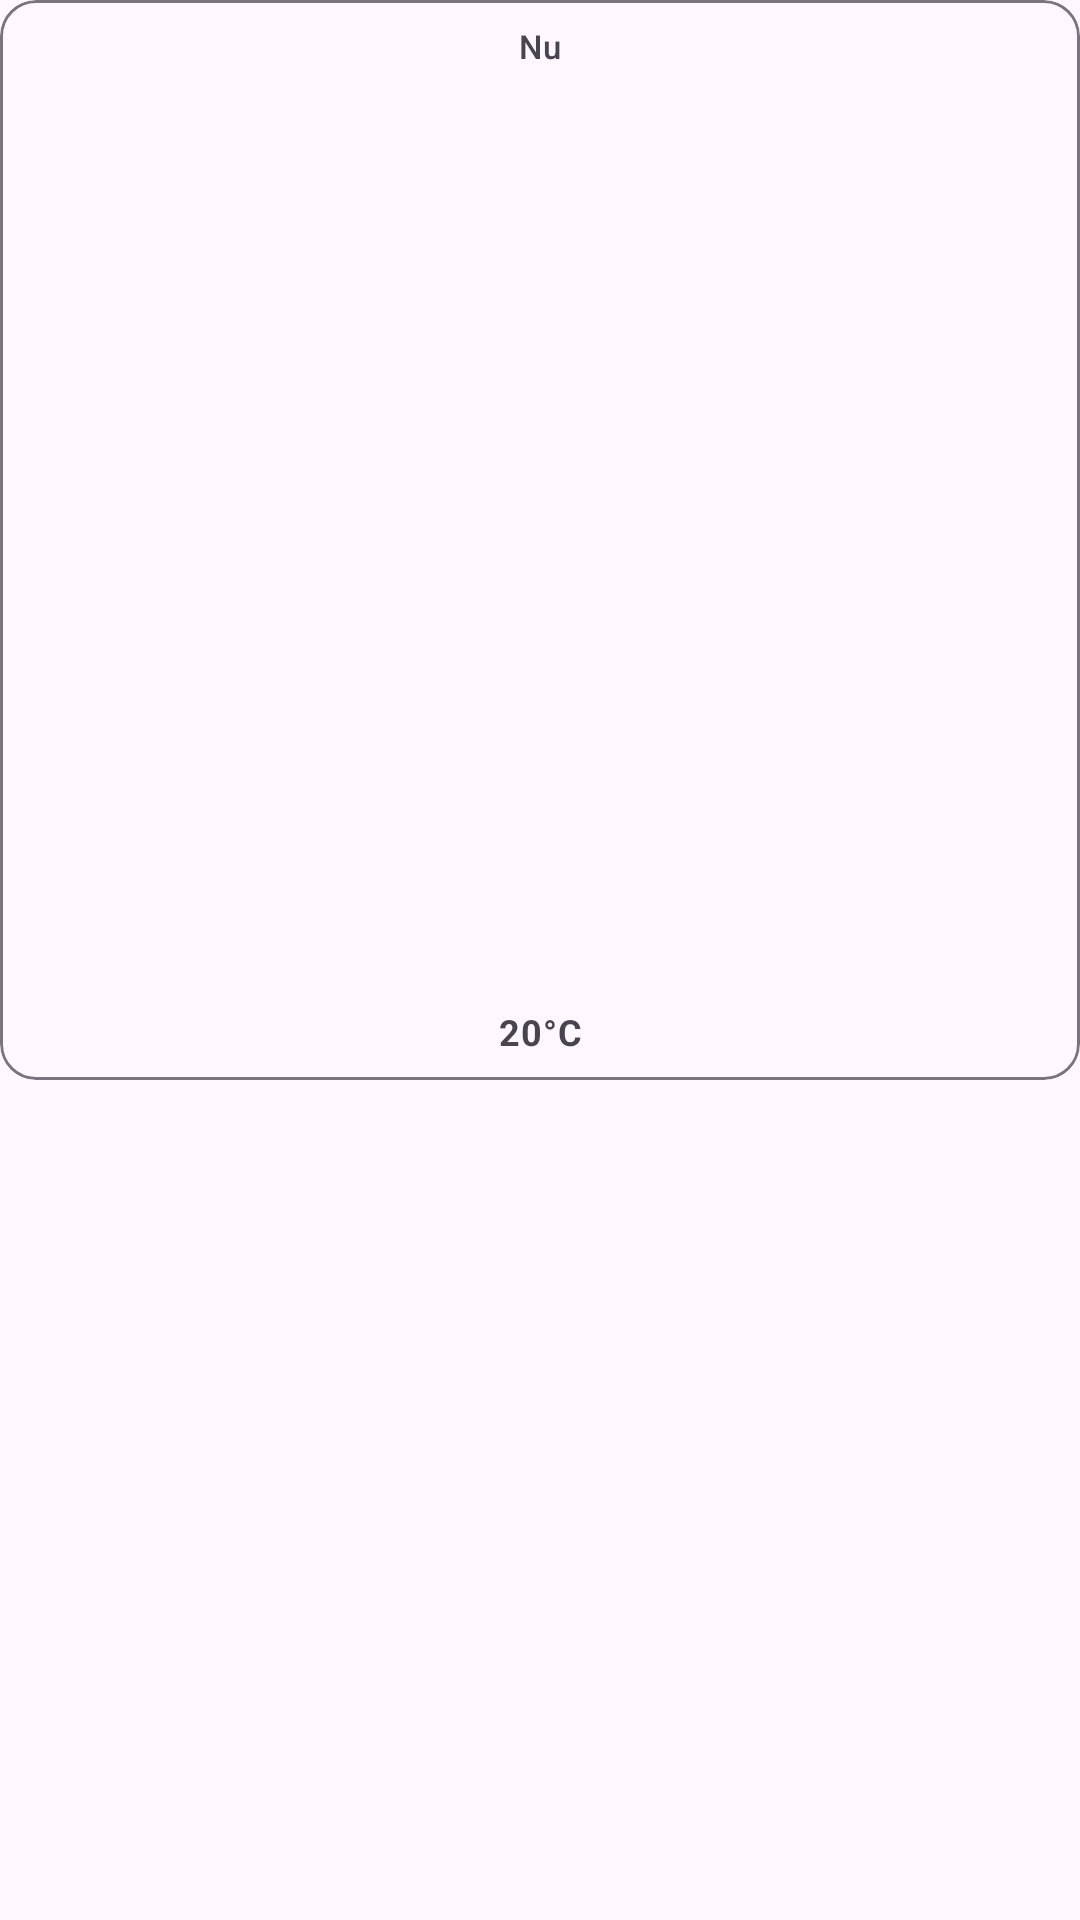

The Android layout XML behind this screen, and the referenced resources:
<!-- AndroidManifest.xml: application theme MyTheme.DayNight -->
<!-- res/layout/weather_item.xml -->
<?xml version="1.0" encoding="utf-8"?>
<androidx.constraintlayout.widget.ConstraintLayout xmlns:android="http://schemas.android.com/apk/res/android"
    xmlns:app="http://schemas.android.com/apk/res-auto"
    xmlns:tools="http://schemas.android.com/tools"
    android:layout_width="match_parent"
    android:layout_height="match_parent">

    <com.google.android.material.card.MaterialCardView
        android:id="@+id/card"
        android:layout_width="0dp"
        android:layout_height="0dp"
        android:foreground="?selectableItemBackground"
        app:layout_constraintDimensionRatio="1:1"
        app:layout_constraintEnd_toEndOf="parent"
        app:layout_constraintStart_toStartOf="parent"
        app:layout_constraintTop_toTopOf="parent"
        app:strokeColor="?colorOutline"
        app:strokeWidth="1dp">

        <androidx.constraintlayout.widget.ConstraintLayout
            android:layout_width="match_parent"
            android:layout_height="match_parent"
            android:padding="8dp">

            <TextView
                android:id="@+id/overline"
                style="@style/TextAppearance.MyTheme.LabelSmall"
                android:layout_width="0dp"
                android:layout_height="wrap_content"
                android:gravity="center"
                android:text="Nu"
                android:textAlignment="center"
                app:layout_constraintBottom_toTopOf="@+id/icon"
                app:layout_constraintEnd_toEndOf="parent"
                app:layout_constraintHorizontal_bias="0.5"
                app:layout_constraintStart_toStartOf="parent"
                app:layout_constraintTop_toTopOf="parent"
                app:layout_constraintVertical_chainStyle="spread_inside" />

            <ImageView
                android:id="@+id/icon"
                android:layout_width="40dp"
                android:layout_height="40dp"
                app:layout_constraintBottom_toTopOf="@+id/underline"
                app:layout_constraintEnd_toEndOf="parent"
                app:layout_constraintHorizontal_bias="0.5"
                app:layout_constraintStart_toStartOf="parent"
                app:layout_constraintTop_toBottomOf="@+id/overline"
                app:layout_constraintVertical_bias="0.45"
                tools:srcCompat="@drawable/bewolkt" />

            <TextView
                android:id="@+id/underline"
                style="@style/TextAppearance.MyTheme.BodySmall"
                android:layout_width="0dp"
                android:layout_height="wrap_content"
                android:layout_marginTop="-8dp"
                android:text="20°C"
                android:textAlignment="center"
                android:textStyle="bold"
                app:layout_constraintBottom_toBottomOf="parent"
                app:layout_constraintEnd_toEndOf="parent"
                app:layout_constraintHorizontal_bias="0.5"
                app:layout_constraintStart_toStartOf="parent"
                app:layout_constraintTop_toBottomOf="@+id/icon" />

        </androidx.constraintlayout.widget.ConstraintLayout>
    </com.google.android.material.card.MaterialCardView>
</androidx.constraintlayout.widget.ConstraintLayout>
<!-- resources referenced by this layout -->
<resources>
  <!-- drawable bewolkt (drawable) -->
  <vector xmlns:android="http://schemas.android.com/apk/res/android"
      android:width="32dp"
      android:height="32dp"
      android:viewportWidth="32"
      android:viewportHeight="32">
    <path
        android:pathData="M23.392,15.584c0,-0.128 0,-0.256 0,-0.384 0,-3.296 -2.688,-5.952 -5.952,-5.952 -2.016,0 -3.872,0.992 -4.96,2.688 -0.256,-0.064 -0.512,-0.096 -0.8,-0.096 -3.008,0 -5.44,2.432 -5.44,5.44 0,0 0,0 0,0s0,0 0,0.032c0,3.008 2.432,5.44 5.44,5.44h9.472c2.176,0 3.936,-1.76 3.968,-3.904 0,-1.312 -0.672,-2.528 -1.728,-3.264zM21.152,20.992h-9.472c-1.984,0 -3.584,-1.568 -3.648,-3.52 0,-0.064 0.032,-0.096 0.032,-0.16 0,-0.992 0.416,-1.92 1.056,-2.56 0.672,-0.64 1.568,-1.056 2.56,-1.056 0.224,0 0.48,0.032 0.736,0.096 0.032,0 0.064,0.032 0.096,0.032s0.064,0.032 0.096,0.032c0.416,0.16 0.832,0.416 1.12,0.608 0.416,0.256 0.96,0.16 1.248,-0.256 0.256,-0.416 0.16,-0.96 -0.256,-1.248 -0.128,-0.096 -0.32,-0.192 -0.48,-0.32 0.768,-0.96 1.952,-1.536 3.232,-1.536 2.272,0 4.128,1.856 4.128,4.128 0,0.224 -0.032,0.448 -0.064,0.704 -0.064,0.384 0.128,0.8 0.512,0.96 0.768,0.352 1.248,1.12 1.248,1.952 0,1.184 -0.96,2.144 -2.144,2.144z"
        android:fillColor="#FFF"
        />
  </vector>
  <style name="TextAppearance.MyTheme.BodySmall" parent="TextAppearance.Material3.BodySmall">
          
      </style>
  <style name="TextAppearance.MyTheme.LabelSmall" parent="TextAppearance.Material3.LabelSmall">
          <item name="lineHeight">9sp</item>
          <item name="android:lineHeight" tools:targetApi="p">9sp</item>
      </style>
  <style name="MyTheme.DayNight" parent="Base.MyTheme" />
  <style name="Base.MaterialThemeBuilder" parent="Theme.Material3.DayNight.NoActionBar">
          <item name="android:windowLightStatusBar">true</item>
          <item name="android:statusBarColor">?android:colorBackground</item>
          <item name="android:navigationBarColor">?android:colorBackground</item>
          <item name="android:windowLightNavigationBar" tools:ignore="NewApi">true</item>
          <item name="android:navigationBarDividerColor" tools:ignore="NewApi">
              ?android:colorBackground
          </item>
      </style>
  <style name="TextAppearance.MyTheme.HeadlineLarge" parent="TextAppearance.Material3.HeadlineLarge">
          
      </style>
  <style name="TextAppearance.MyTheme.HeadlineMedium" parent="TextAppearance.Material3.HeadlineMedium">
          
      </style>
  <style name="TextAppearance.MyTheme.HeadlineSmall" parent="TextAppearance.Material3.HeadlineSmall">
          <item name="android:textStyle">bold</item>
      </style>
  <style name="TextAppearance.MyTheme.TitleLarge" parent="TextAppearance.Material3.TitleLarge">
          
      </style>
  <style name="TextAppearance.MyTheme.TitleMedium" parent="TextAppearance.Material3.TitleMedium">
          
      </style>
  <style name="TextAppearance.MyTheme.TitleSmall" parent="TextAppearance.Material3.TitleSmall">
          
      </style>
  <style name="TextAppearance.MyTheme.BodyLarge" parent="TextAppearance.Material3.BodyLarge">
          
      </style>
  <style name="TextAppearance.MyTheme.BodyMedium" parent="TextAppearance.Material3.BodyMedium">
          
      </style>
  <style name="TextAppearance.MyTheme.LabelLarge" parent="TextAppearance.Material3.LabelLarge">
          
      </style>
  <style name="TextAppearance.MyTheme.LabelMedium" parent="TextAppearance.Material3.LabelMedium">
          
      </style>
</resources>
